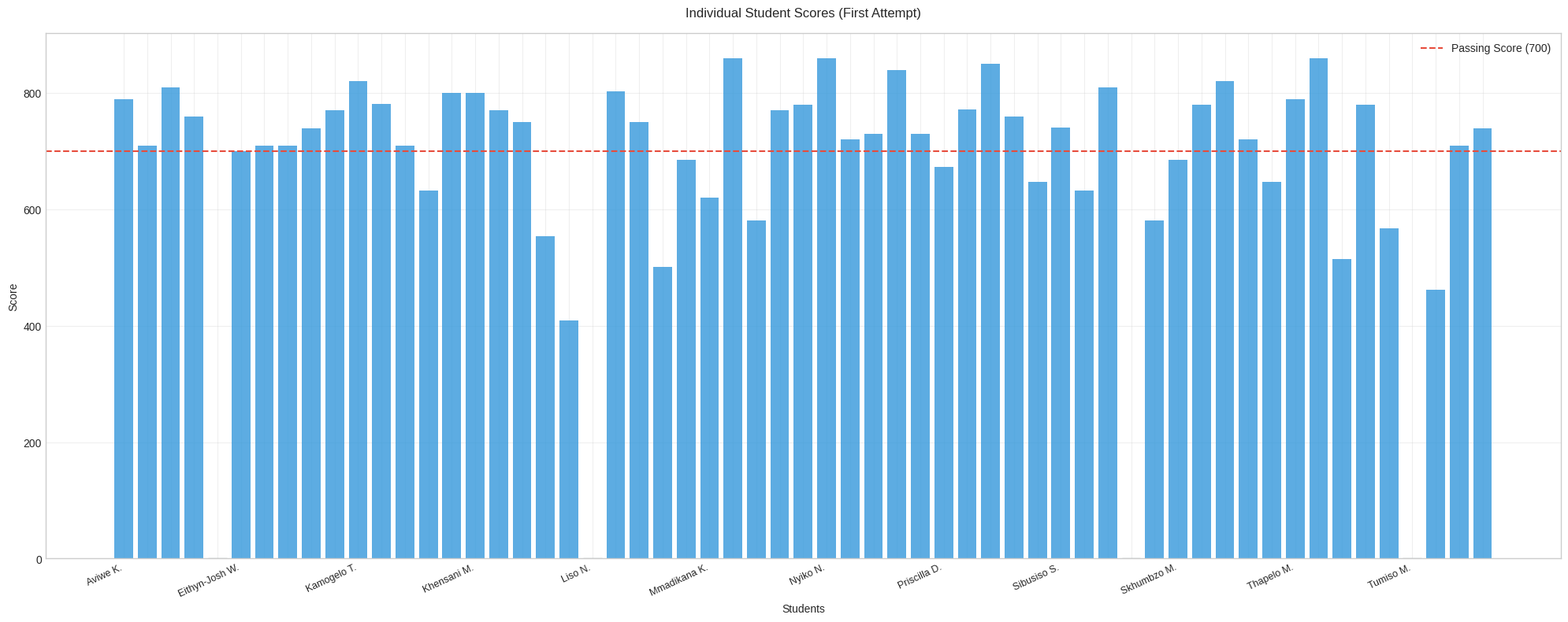
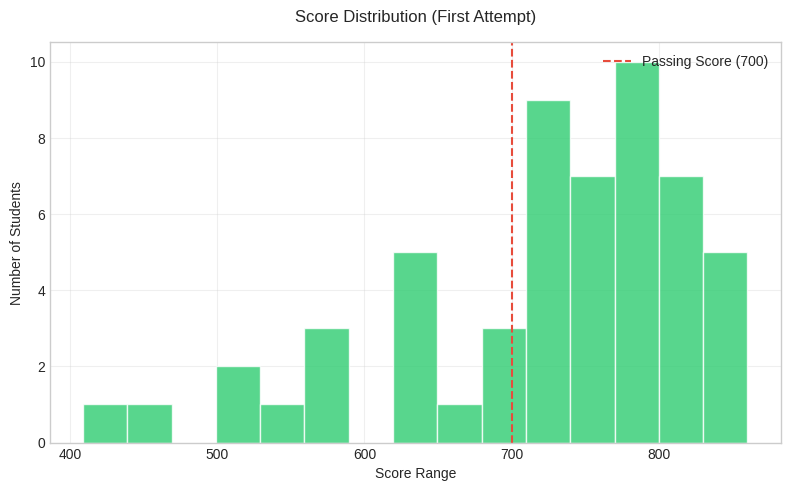
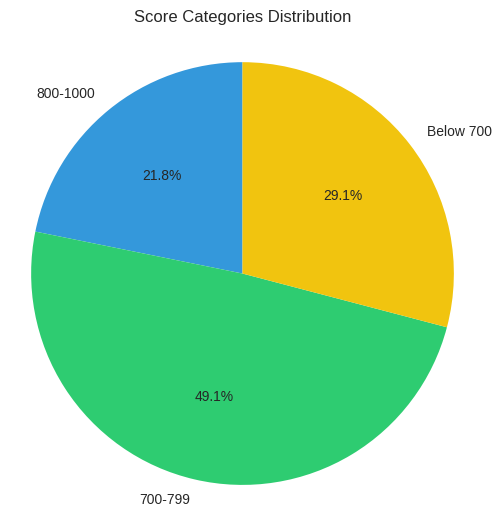
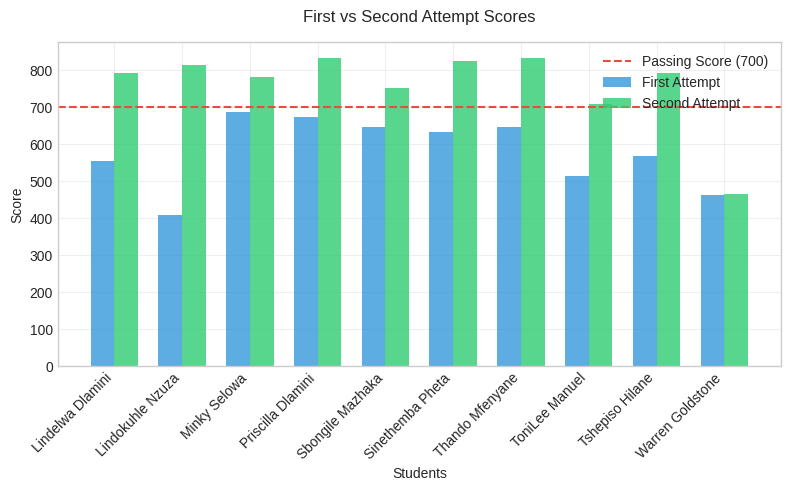

Generate these figures, in order, with matplotlib:
import matplotlib.pyplot as plt
import numpy as np

# Data: Student names and scores for Power BI exam
students = [
    "Aviwe Kave", "Bokang Moloi", "Bongani Moloi", "Bophelo Sihlangu", "Carmen Bowers",
    "Eithyn-Josh Walters", "Fanele Sithole", "Gugu Ngubeni", "Hlonipho Bila", "Jessica Mathye",
    "Kamogelo Tsie", "Kamogelo Nonyane", "Karabo Ngubeni", "Keisha Sokanyile", "Kemelo Malau",
    "Khensani Mzimela", "Koketso Otukile", "Laura Manhique", "Lindelwa Dlamini", "Lindokuhle Nzuza",
    "Liso Ngewendu", "Malaika Nghona", "Matimu Chabangu", "Mbhoni Bvuma", "Minky Selowa",
    "Mmadikana Kgole", "Mpho Modise", "Mpho Mboweni", "Nthabeleng Makae", "Nthati Mokone",
    "Nyiko Nomvela", "Oarabile Mafu", "Ofentse Magoro", "Patricia Mahwebila", "Patricia Hlungwani",
    "Priscilla Dlamini", "Promise Lamola", "Prudence Mongwe", "Rapelang Masanabo", "Sbongile Mazhaka",
    "Sibusiso Sekhoto", "Sinethemba Pheta", "Sinokuhle Mogale", "Sizwe Ndlovu", "Sithembiso Caleni",
    "Skhumbzo Mabasa", "Sthembile Radebe", "Tebogo Mashilo", "Thandeka Ngwenya", "Thando Mfenyane",
    "Thapelo Morata", "Tlotlego Mnguni", "ToniLee Manuel", "Tshegofatso Ditibane", "Tshepiso Hilane",
    "Tumiso Madia", "Warren Goldstone", "William Keorekile", "Yoliswa Ngqukuvana"
]

first_scores = [
    790, 710, 810, 760, "Never Wrote", 700, 710, 710, 740, 770,
    820, 782, 710, 633, 800, 800, 770, 750, 554, 409,
    "Rescheduled", 803, 750, 501, 686, 620, 860, 581, 770, 780,
    860, 720, 730, 840, 730, 673, 772, 850, 760, 647,
    741, 633, 810, "Missed Exam", 581, 686, 780, 820, 720, 647,
    790, 860, 515, 780, 567, "Missed Exam", 462, 710, 740
]

second_scores = {
    "Lindelwa Dlamini": 793,
    "Lindokuhle Nzuza": 813,
    "Minky Selowa": 782,
    "Priscilla Dlamini": 834,
    "Sbongile Mazhaka": 751,
    "Sinethemba Pheta": 824,
    "Thando Mfenyane": 834,
    "ToniLee Manuel": 710,
    "Tshepiso Hilane": 793,
    "Warren Goldstone": 466
}

passing_score = 700

# Set consistent style for all plots
plt.style.use('seaborn-v0_8-whitegrid')
plt.rcParams['figure.figsize'] = [8, 5]
plt.rcParams['figure.dpi'] = 300
plt.rcParams['font.size'] = 10
plt.rcParams['axes.titlesize'] = 12
plt.rcParams['axes.labelsize'] = 10
plt.rcParams['axes.grid'] = True
plt.rcParams['grid.alpha'] = 0.3
plt.rcParams['axes.facecolor'] = 'white'
plt.rcParams['figure.facecolor'] = 'white'

# Filter out non-attempts for statistical analysis
valid_first_scores = [score for score in first_scores if isinstance(score, (int, float)) and score > 0]


def sparse_student_labels(names, step=3):
    return [name if i % step == 0 else '' for i, name in enumerate(names)]


def short_name(full_name):
    parts = full_name.split()
    if len(parts) < 2:
        return full_name
    return f"{parts[0]} {parts[-1][0]}."

# 1. Bar Chart: Individual Student Scores
plt.figure(figsize=(20, 8))
numeric_scores = [score if isinstance(score, (int, float)) else 0 for score in first_scores]
x_positions = np.arange(len(students))
bars = plt.bar(x_positions, numeric_scores, color='#3498db', alpha=0.8)
plt.axhline(y=passing_score, color='#e74c3c', linestyle='--', label=f'Passing Score ({passing_score})')
for i, student in enumerate(students):
    if first_scores[i] in ["Never Wrote", "Rescheduled", "Missed Exam"]:
        bars[i].set_color('#95a5a6')
plt.title('Individual Student Scores (First Attempt)', pad=15)
plt.xlabel('Students')
plt.ylabel('Score')
short_labels = [short_name(name) for name in students]
plt.xticks(x_positions, sparse_student_labels(short_labels, step=5), rotation=25, ha='right', fontsize=9)
plt.legend(loc='upper right')
plt.grid(True, alpha=0.3)
plt.subplots_adjust(bottom=0.24)
plt.tight_layout()
plt.savefig('bar_chart_first_attempt.png', bbox_inches='tight')
plt.close()

# 2. Histogram: Score Distribution
plt.figure(figsize=(8, 5))
plt.hist(valid_first_scores, bins=15, color='#2ecc71', alpha=0.8, edgecolor='white')
plt.axvline(x=passing_score, color='#e74c3c', linestyle='--', label=f'Passing Score ({passing_score})')
plt.title('Score Distribution (First Attempt)', pad=15)
plt.xlabel('Score Range')
plt.ylabel('Number of Students')
plt.grid(True, alpha=0.3)
plt.legend(loc='upper right')
plt.tight_layout()
plt.savefig('histogram_first_attempt.png', bbox_inches='tight')
plt.close()

# 3. Pie Chart: Score Categories
categories = {'800-1000': 0, '700-799': 0, 'Below 700': 0}
for score in valid_first_scores:
    if score >= 800:
        categories['800-1000'] += 1
    elif score >= 700:
        categories['700-799'] += 1
    else:
        categories['Below 700'] += 1

plt.figure(figsize=(6, 6))
colors = ['#3498db', '#2ecc71', '#f1c40f']
plt.pie(list(categories.values()), 
        labels=list(categories.keys()),
        colors=colors,
        autopct='%1.1f%%',
        startangle=90,
        textprops={'fontsize': 10})
plt.title('Score Categories Distribution', pad=15)
plt.axis('equal')
plt.savefig('pie_chart_first_attempt.png', bbox_inches='tight')
plt.close()

# 4. Comparison of First and Second Attempts
retake_students = list(second_scores.keys())
first_attempt_retake = [first_scores[students.index(student)] for student in retake_students]
first_attempt_retake = [0 if isinstance(score, str) else score for score in first_attempt_retake]
second_attempt_retake = [second_scores[student] for student in retake_students]

x = np.arange(len(retake_students))
width = 0.35

plt.figure(figsize=(8, 5))
plt.bar(x - width/2, first_attempt_retake, width, label='First Attempt', color='#3498db', alpha=0.8)
plt.bar(x + width/2, second_attempt_retake, width, label='Second Attempt', color='#2ecc71', alpha=0.8)
plt.axhline(y=passing_score, color='#e74c3c', linestyle='--', label=f'Passing Score ({passing_score})')
plt.title('First vs Second Attempt Scores', pad=15)
plt.xlabel('Students')
plt.ylabel('Score')
plt.xticks(x, retake_students, rotation=45, ha='right')
plt.legend(loc='upper right')
plt.grid(True, alpha=0.3)
plt.tight_layout()
plt.savefig('comparison_retake.png', bbox_inches='tight')
plt.close()

# Calculate and print statistics
print("\nStatistical Analysis:")
print("-" * 50)
print(f"Total Students: {len(students)}")
print(f"Students with Valid First Attempts: {len(valid_first_scores)}")
print(f"Average Score (First Attempt): {np.mean(valid_first_scores):.2f}")
print(f"Median Score (First Attempt): {np.median(valid_first_scores):.2f}")
print(f"Standard Deviation (First Attempt): {np.std(valid_first_scores):.2f}")
print(f"Pass Rate (First Attempt): {(sum(1 for x in valid_first_scores if x >= passing_score) / len(valid_first_scores) * 100):.1f}%")
print(f"Number of Retakes: {len(second_scores)}")
print(f"Pass Rate (Second Attempt): {(sum(1 for x in second_scores.values() if x >= passing_score) / len(second_scores) * 100):.1f}%")
